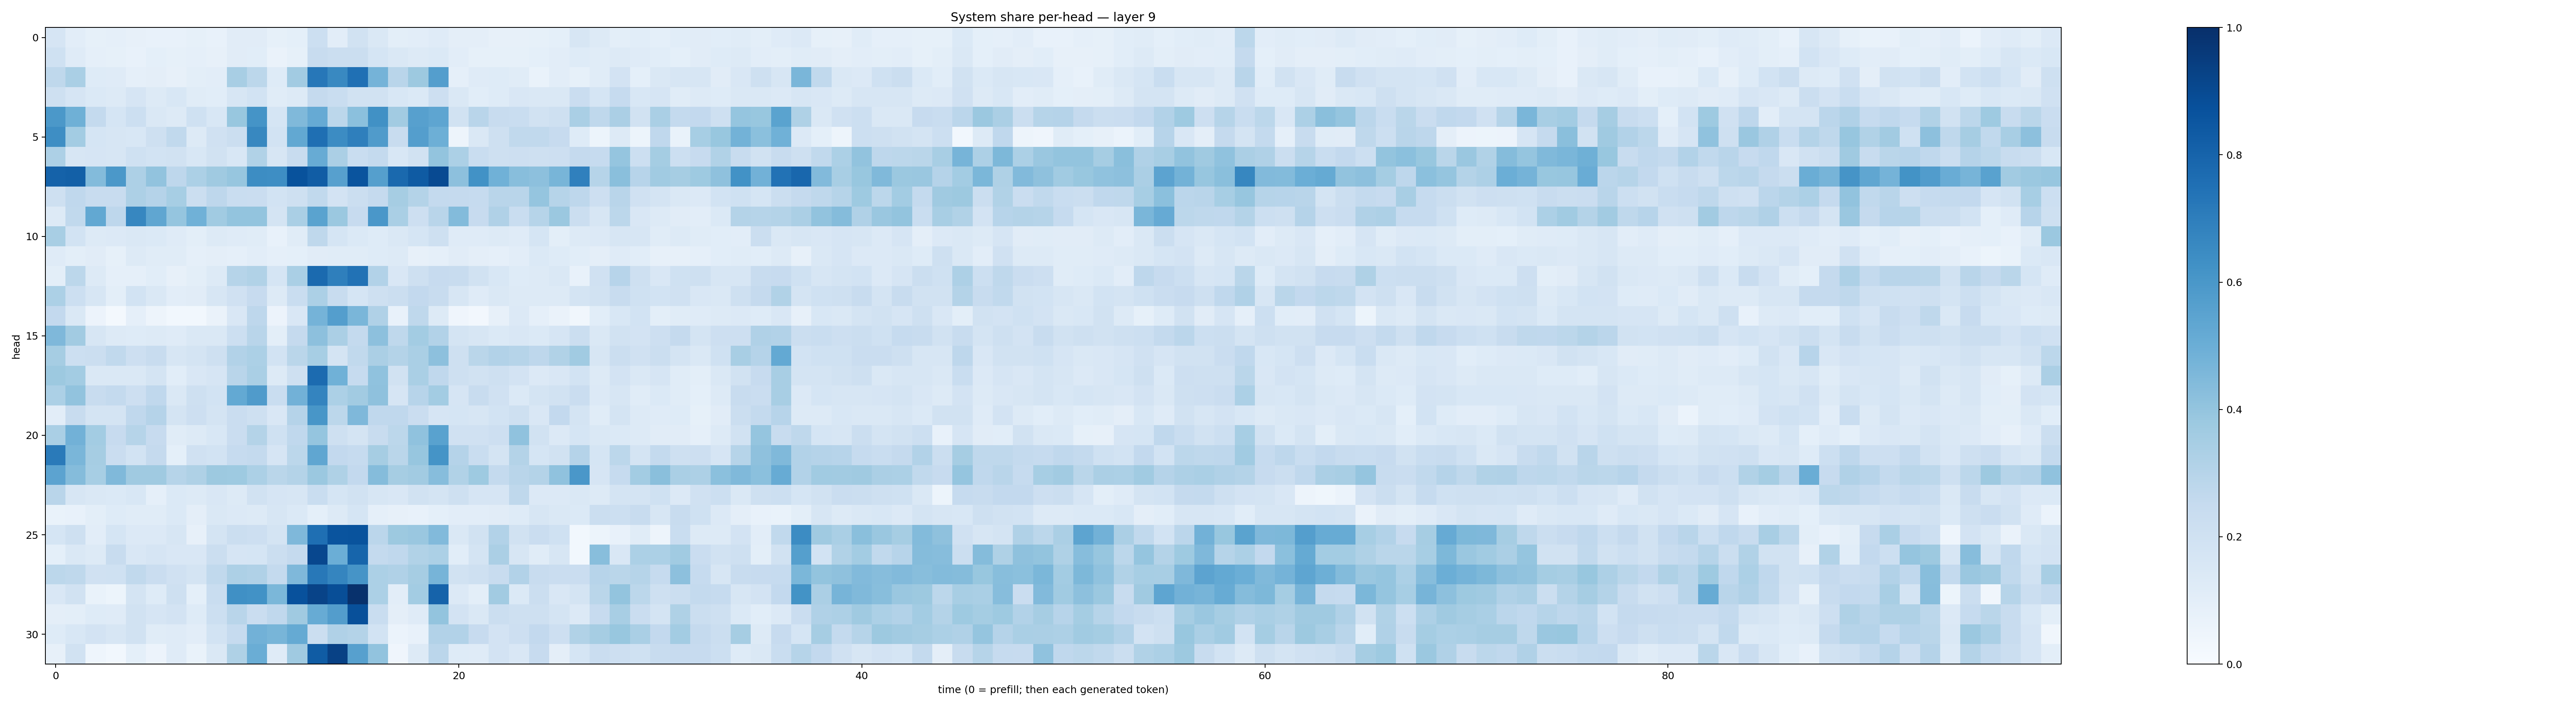

The file beside this chart, header and first rows:
0.16697332, 0.10195958, 0.08247774, 0.089599445, 0.08024416, 0.07606339, 0.076905295, 0.083675034, 0.071400106, 0.11183501, 0.1125281, 0.085214674, 0.09107777, 0.21776626, 0.10400992, 0.18784067, 0.14538342, 0.10001501, 0.105310224, 0.11740041, 0.09445789, 0.09522778, 0.08102305, 0.07958754
0.1994, 0.1195, 0.0888, 0.08252, 0.07094, 0.09331, 0.0833, 0.08598, 0.08034, 0.11, 0.1067, 0.06311, 0.08509, 0.2345, 0.2199, 0.2228, 0.1707, 0.141, 0.126, 0.1389, 0.1038, 0.08408, 0.08271, 0.08543
0.2709, 0.3363, 0.1234, 0.1191, 0.08726, 0.09626, 0.07839, 0.0999, 0.1035, 0.3432, 0.2774, 0.1219, 0.3609, 0.7256, 0.6584, 0.7504, 0.4764, 0.2897, 0.3771, 0.5698, 0.08965, 0.1197, 0.1246, 0.1134
0.2096, 0.1674, 0.137, 0.1313, 0.1671, 0.1321, 0.1532, 0.1162, 0.109, 0.1591, 0.1863, 0.1142, 0.1303, 0.2522, 0.231, 0.1943, 0.195, 0.156, 0.1393, 0.2112, 0.141, 0.1086, 0.1222, 0.1521
0.5944, 0.4887, 0.2576, 0.1702, 0.2171, 0.1422, 0.1264, 0.2029, 0.1561, 0.3875, 0.615, 0.1687, 0.4477, 0.5125, 0.2801, 0.421, 0.6271, 0.3606, 0.5594, 0.5365, 0.1936, 0.2922, 0.2409, 0.2312
0.6383, 0.3592, 0.1709, 0.1579, 0.1535, 0.2068, 0.2625, 0.1321, 0.1953, 0.2214, 0.6633, 0.1842, 0.5247, 0.7547, 0.6456, 0.6915, 0.5793, 0.2351, 0.5668, 0.4942, 0.05005, 0.1481, 0.2045, 0.2651
0.3256, 0.1626, 0.1664, 0.1593, 0.2017, 0.1873, 0.1952, 0.1548, 0.1915, 0.1559, 0.3152, 0.1565, 0.2368, 0.5111, 0.3332, 0.2343, 0.2554, 0.1548, 0.1902, 0.3997, 0.3286, 0.2331, 0.2044, 0.2118
0.8049, 0.8158, 0.4405, 0.5963, 0.3253, 0.4032, 0.2769, 0.329, 0.3695, 0.3907, 0.6413, 0.6372, 0.8709, 0.828, 0.5597, 0.8607, 0.5631, 0.7811, 0.8346, 0.8971, 0.4155, 0.6233, 0.487, 0.427
0.2098, 0.2677, 0.2416, 0.238, 0.3265, 0.3015, 0.3443, 0.2199, 0.2738, 0.2308, 0.23, 0.1863, 0.2073, 0.2632, 0.1816, 0.2221, 0.2511, 0.3507, 0.3073, 0.2576, 0.2527, 0.2474, 0.2893, 0.2928
0.1283, 0.2641, 0.5243, 0.2768, 0.6659, 0.5328, 0.3981, 0.4872, 0.3651, 0.4001, 0.402, 0.1773, 0.3392, 0.5478, 0.3805, 0.2455, 0.6008, 0.3361, 0.2132, 0.2925, 0.438, 0.2445, 0.3188, 0.2317
0.3411, 0.1852, 0.127, 0.1337, 0.1414, 0.1373, 0.1193, 0.09816, 0.1323, 0.1183, 0.1138, 0.07392, 0.1139, 0.2713, 0.1689, 0.1372, 0.1219, 0.1456, 0.1687, 0.2053, 0.12, 0.121, 0.1252, 0.1187
0.1191, 0.09775, 0.1102, 0.08292, 0.1313, 0.1148, 0.1167, 0.08873, 0.0963, 0.08941, 0.1033, 0.08933, 0.09049, 0.1106, 0.1172, 0.1163, 0.1213, 0.1324, 0.07909, 0.08921, 0.1113, 0.09764, 0.08672, 0.1021
0.09909, 0.2809, 0.1278, 0.08609, 0.08918, 0.1083, 0.07907, 0.1012, 0.1279, 0.2986, 0.3161, 0.1697, 0.3382, 0.7741, 0.6918, 0.7439, 0.3104, 0.1523, 0.2104, 0.2444, 0.242, 0.1943, 0.1538, 0.1235
0.3307, 0.2163, 0.1631, 0.09895, 0.186, 0.142, 0.1051, 0.1094, 0.1593, 0.1971, 0.2454, 0.1294, 0.2312, 0.3287, 0.2406, 0.1696, 0.2097, 0.2207, 0.2608, 0.2384, 0.1581, 0.1196, 0.1478, 0.1301
0.2593, 0.1424, 0.05505, 0.01803, 0.08705, 0.04717, 0.03102, 0.02761, 0.06569, 0.151, 0.2738, 0.05473, 0.1513, 0.4763, 0.5667, 0.4631, 0.3195, 0.0734, 0.2729, 0.1294, 0.04197, 0.02601, 0.08053, 0.1331
0.4495, 0.362, 0.1601, 0.1252, 0.1249, 0.1326, 0.121, 0.1421, 0.144, 0.218, 0.2897, 0.1015, 0.2523, 0.4147, 0.3325, 0.2574, 0.4157, 0.2728, 0.3566, 0.3119, 0.1772, 0.1581, 0.1397, 0.1514
0.3496, 0.2172, 0.2221, 0.2638, 0.2148, 0.241, 0.1632, 0.1788, 0.2072, 0.3096, 0.3297, 0.1867, 0.2872, 0.3451, 0.1785, 0.2624, 0.3328, 0.3065, 0.3382, 0.4168, 0.2107, 0.2879, 0.3112, 0.3003
0.3772, 0.3568, 0.1443, 0.1471, 0.1417, 0.1768, 0.1065, 0.1488, 0.165, 0.2924, 0.3391, 0.1267, 0.2066, 0.7728, 0.4868, 0.2487, 0.408, 0.1924, 0.3368, 0.2684, 0.2092, 0.1905, 0.2036, 0.1821
0.33, 0.403, 0.2407, 0.2566, 0.2142, 0.2682, 0.1415, 0.206, 0.1848, 0.5203, 0.5809, 0.2307, 0.4833, 0.6739, 0.3308, 0.3631, 0.414, 0.1676, 0.2939, 0.3568, 0.167, 0.2417, 0.1982, 0.1388
0.1046, 0.235, 0.1737, 0.1746, 0.2679, 0.3034, 0.1735, 0.2134, 0.1794, 0.2284, 0.2036, 0.1516, 0.3026, 0.6049, 0.281, 0.4529, 0.2688, 0.2687, 0.2296, 0.1644, 0.1688, 0.1565, 0.1845, 0.2056
0.3375, 0.4809, 0.3563, 0.2447, 0.299, 0.2433, 0.1158, 0.1302, 0.1538, 0.2301, 0.3059, 0.202, 0.269, 0.3976, 0.206, 0.1793, 0.2397, 0.2775, 0.4097, 0.5527, 0.1991, 0.1987, 0.2122, 0.4076
0.7117, 0.4634, 0.3506, 0.2297, 0.1868, 0.2511, 0.09126, 0.197, 0.1851, 0.2494, 0.2578, 0.1661, 0.2806, 0.534, 0.2595, 0.2489, 0.3482, 0.2856, 0.3924, 0.6161, 0.3022, 0.2323, 0.179, 0.3075
0.5462, 0.4375, 0.3458, 0.4455, 0.3699, 0.3698, 0.3007, 0.3209, 0.3772, 0.372, 0.3303, 0.2879, 0.3082, 0.3808, 0.3228, 0.2581, 0.4339, 0.3503, 0.3597, 0.4302, 0.3159, 0.3747, 0.2567, 0.2919
0.2905, 0.1618, 0.1411, 0.1386, 0.1536, 0.08822, 0.1391, 0.13, 0.1488, 0.1306, 0.1916, 0.166, 0.1592, 0.2337, 0.1706, 0.1886, 0.1594, 0.1495, 0.1912, 0.1771, 0.2081, 0.1649, 0.1676, 0.2733
0.06997, 0.07582, 0.101, 0.1223, 0.1143, 0.1146, 0.1394, 0.09582, 0.1435, 0.1359, 0.1288, 0.1613, 0.1387, 0.09228, 0.1254, 0.1686, 0.08892, 0.07843, 0.0718, 0.09073, 0.1046, 0.1043, 0.1124, 0.1225
0.1715, 0.2073, 0.1046, 0.1718, 0.1358, 0.1347, 0.1582, 0.0807, 0.1728, 0.2227, 0.214, 0.1785, 0.4495, 0.7578, 0.8603, 0.8666, 0.2818, 0.3787, 0.3844, 0.4445, 0.1436, 0.1907, 0.3087, 0.1947
0.09168, 0.1484, 0.1302, 0.238, 0.1518, 0.1641, 0.15, 0.1496, 0.2201, 0.1645, 0.1692, 0.225, 0.2509, 0.91, 0.4995, 0.795, 0.2576, 0.2683, 0.3161, 0.3303, 0.1068, 0.1743, 0.3323, 0.1615
0.2777, 0.2729, 0.1991, 0.201, 0.2624, 0.2296, 0.1987, 0.1784, 0.2648, 0.3244, 0.3189, 0.2562, 0.4526, 0.722, 0.6702, 0.6129, 0.33, 0.32, 0.3501, 0.4704, 0.1877, 0.2048, 0.2353, 0.31
0.1516, 0.1914, 0.06726, 0.05414, 0.1754, 0.1239, 0.207, 0.09111, 0.2329, 0.6298, 0.6232, 0.4602, 0.8746, 0.9243, 0.8852, 0.993, 0.3311, 0.1036, 0.3582, 0.8029, 0.1331, 0.09842, 0.3597, 0.1385
0.09676, 0.09887, 0.1229, 0.1193, 0.1902, 0.1649, 0.1835, 0.1248, 0.2185, 0.2918, 0.2293, 0.2665, 0.3688, 0.5088, 0.5727, 0.8776, 0.2337, 0.09614, 0.1176, 0.4007, 0.1829, 0.1449, 0.226, 0.2053
0.1213, 0.1528, 0.1819, 0.1564, 0.19, 0.1165, 0.1179, 0.1017, 0.1847, 0.248, 0.4843, 0.4661, 0.5163, 0.2258, 0.32, 0.3053, 0.187, 0.05958, 0.07604, 0.312, 0.3116, 0.2429, 0.1799, 0.2121
0.08076, 0.1953, 0.04377, 0.0288, 0.09132, 0.05629, 0.1185, 0.07004, 0.1455, 0.3217, 0.5002, 0.1175, 0.3698, 0.8302, 0.9316, 0.5589, 0.4041, 0.04114, 0.1311, 0.2816, 0.1218, 0.1174, 0.1815, 0.1499
